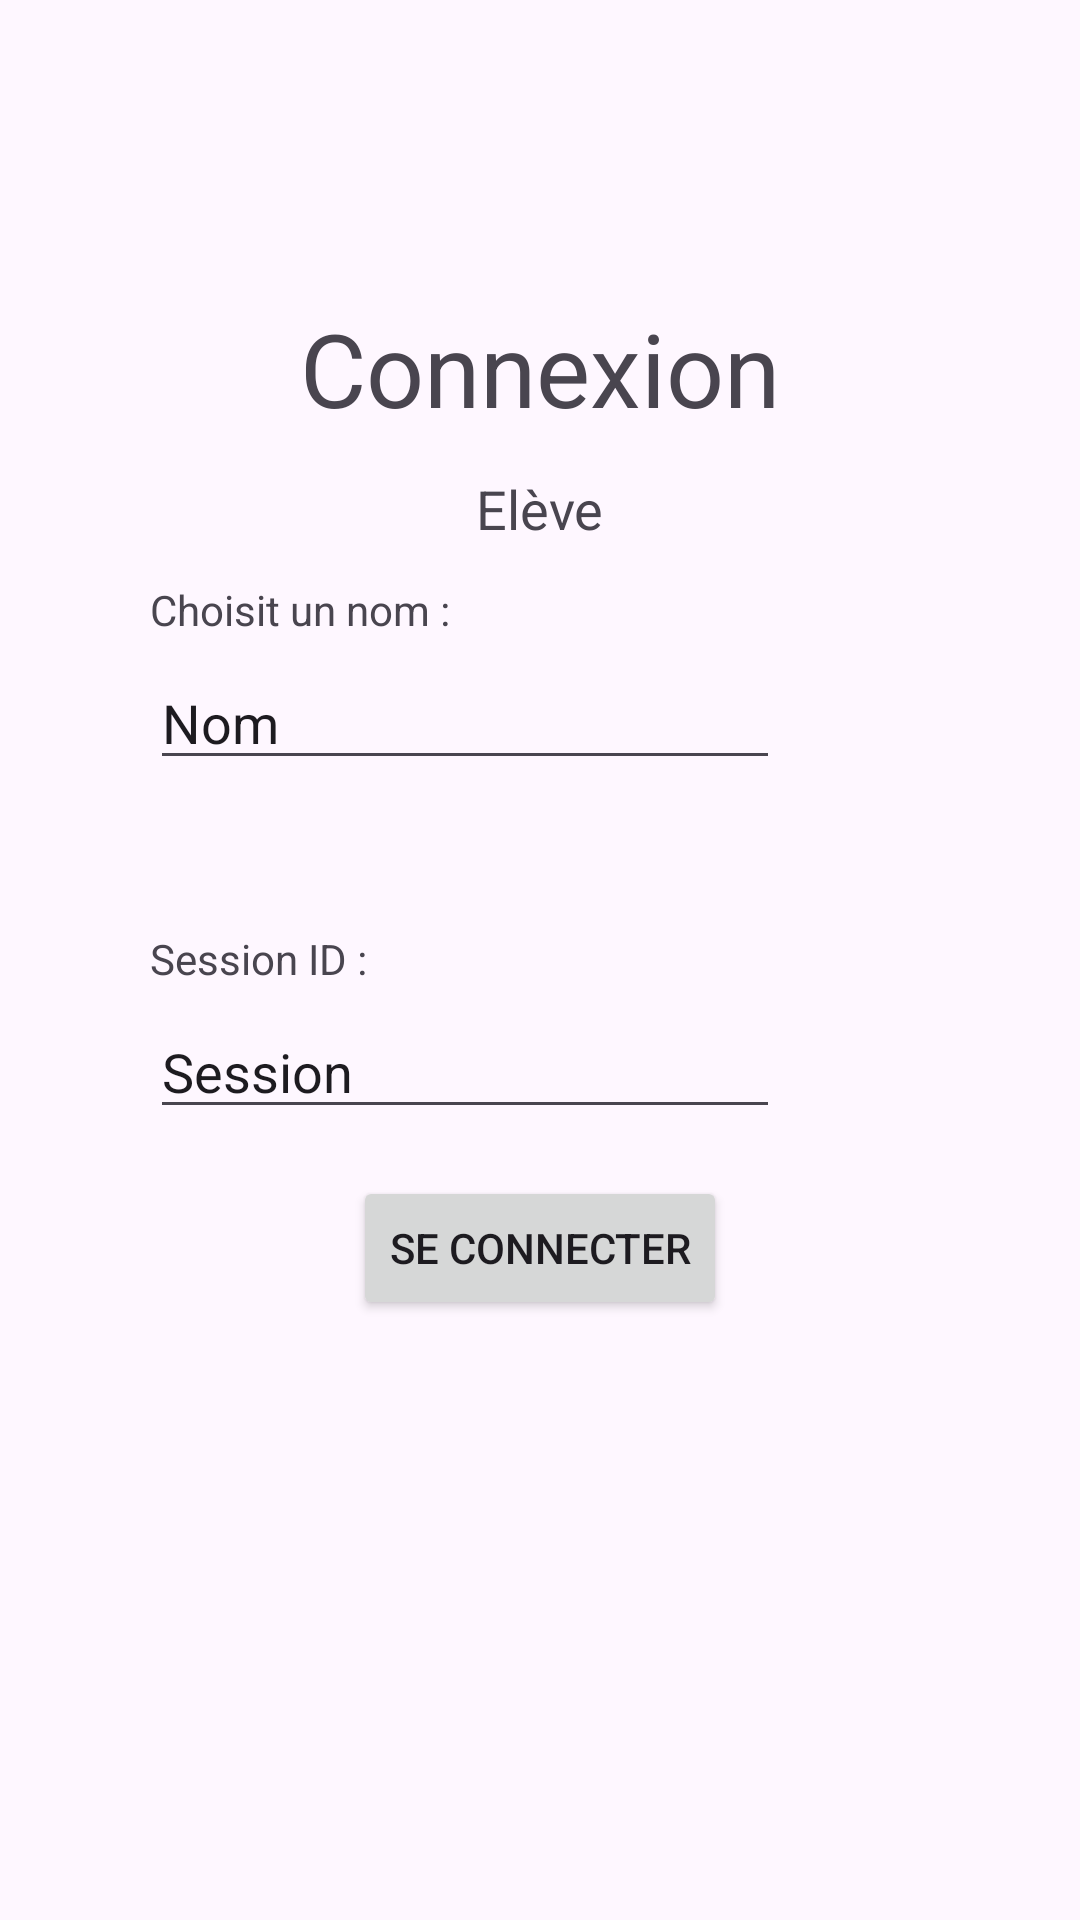

Here is an Android app screen rendered from its layout file. Give the layout XML and the strings, colors and styles it references.
<!-- AndroidManifest.xml: application theme Theme.ProjTech -->
<!-- res/layout/activity_eleve.xml -->
<?xml version="1.0" encoding="utf-8"?>
<androidx.constraintlayout.widget.ConstraintLayout xmlns:android="http://schemas.android.com/apk/res/android"
    xmlns:app="http://schemas.android.com/apk/res-auto"
    xmlns:tools="http://schemas.android.com/tools"
    android:layout_width="match_parent"
    android:layout_height="match_parent"
    tools:context=".connexion.EleveActivity">

    <TextView
        android:id="@+id/textView2"
        android:layout_width="wrap_content"
        android:layout_height="wrap_content"
        android:layout_marginTop="100dp"
        android:text="@string/LogIn"
        android:textAppearance="@style/TextAppearance.AppCompat.Display1"
        app:layout_constraintEnd_toEndOf="parent"
        app:layout_constraintStart_toStartOf="parent"
        app:layout_constraintTop_toTopOf="parent" />

    <TextView
        android:id="@+id/textView3"
        android:layout_width="wrap_content"
        android:layout_height="wrap_content"
        android:layout_marginTop="12dp"
        android:text="@string/eleve"
        android:textSize="18sp"
        app:layout_constraintEnd_toEndOf="parent"
        app:layout_constraintStart_toStartOf="parent"
        app:layout_constraintTop_toBottomOf="@+id/textView2" />

    <TextView
        android:id="@+id/textView4"
        android:layout_width="wrap_content"
        android:layout_height="wrap_content"
        android:layout_marginStart="50dp"
        android:layout_marginTop="12dp"
        android:text="@string/nameEleve"
        app:layout_constraintStart_toStartOf="parent"
        app:layout_constraintTop_toBottomOf="@+id/textView3" />

    <EditText
        android:id="@+id/editTextText"
        android:layout_width="wrap_content"
        android:layout_height="wrap_content"
        android:layout_marginStart="50dp"
        android:layout_marginTop="6dp"
        android:ems="10"
        android:inputType="text"
        android:text="Nom"
        app:layout_constraintStart_toStartOf="parent"
        app:layout_constraintTop_toBottomOf="@+id/textView4" />

    <TextView
        android:id="@+id/textView5"
        android:layout_width="wrap_content"
        android:layout_height="wrap_content"
        android:layout_marginStart="50dp"
        android:layout_marginTop="50dp"
        android:text="@string/nameSession"
        app:layout_constraintStart_toStartOf="parent"
        app:layout_constraintTop_toBottomOf="@+id/editTextText" />

    <EditText
        android:id="@+id/editTextText2"
        android:layout_width="wrap_content"
        android:layout_height="wrap_content"
        android:layout_marginStart="50dp"
        android:layout_marginTop="6dp"
        android:ems="10"
        android:inputType="text"
        android:text="Session"
        app:layout_constraintStart_toStartOf="parent"
        app:layout_constraintTop_toBottomOf="@+id/textView5" />

    <Button
        android:id="@+id/button3"
        android:layout_width="wrap_content"
        android:layout_height="wrap_content"
        android:layout_marginBottom="200dp"
        android:onClick="connexionEleve"
        android:text="@string/toConnect"
        app:layout_constraintBottom_toBottomOf="parent"
        app:layout_constraintEnd_toEndOf="parent"
        app:layout_constraintStart_toStartOf="parent" />
</androidx.constraintlayout.widget.ConstraintLayout>
<!-- resources referenced by this layout -->
<resources>
  <string name="LogIn">Connexion</string>
  <string name="eleve"> Elève </string>
  <string name="nameEleve"> Choisit un nom : </string>
  <string name="nameSession"> Session ID :</string>
  <string name="toConnect"> Se connecter </string>
  <style name="Theme.ProjTech" parent="Base.Theme.ProjTech" />
  <style name="Base.Theme.ProjTech" parent="Theme.Material3.DayNight.NoActionBar">
          
          
      </style>
</resources>
